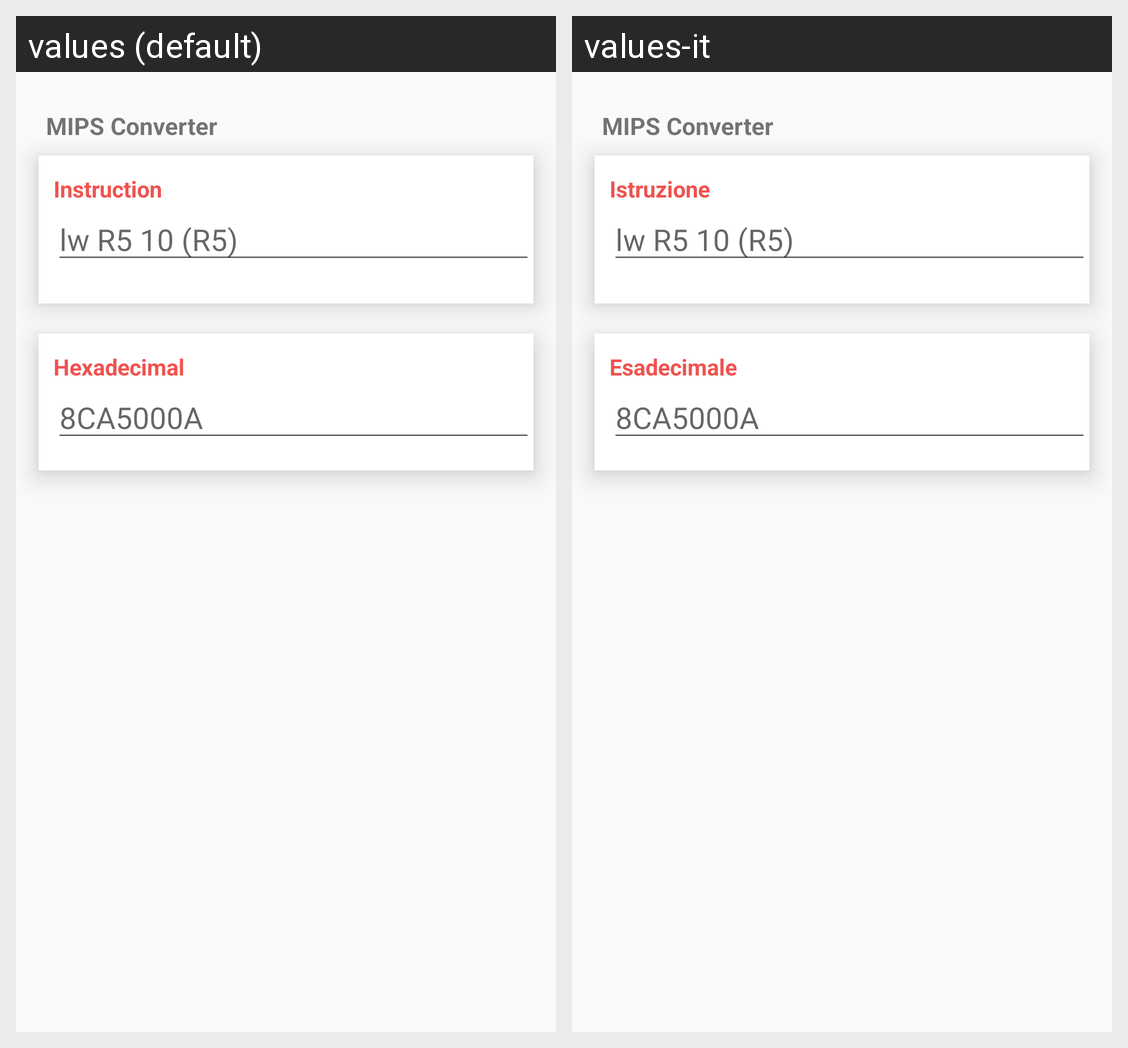

The Android screen above is rendered under two locales of the same app. Produce the string resources it draws, with the default and per-locale values.
Android screen res/layout/fragment_mips_calculator.xml rendered under 2 locales, left to right: values (default), values-it. Device: Nexus 5 (rendered at 1080×1920; each locale shown at half size, 540×960, under a caption strip naming it); theme AppTheme.
Strings drawn on this screen, with the default value and each locale's value (text and hints the layout hard-codes, and strings that could not be matched under every locale, appear in the picture but are not listed):

mips_converter
  values: MIPS Converter
  values-it: MIPS Converter

instruction
  values: Instruction
  values-it: Istruzione

hex
  values: Hexadecimal
  values-it: Esadecimale
